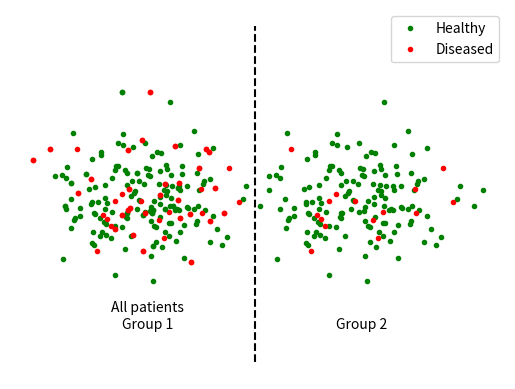

The script that saved this image:
#%%
from matplotlib import pyplot as plt
import numpy as np


#%%
rng = np.random.default_rng(2)
n = 200
p = 0.8
c0 = 0.8
c1 = 0.1

g = np.array(rng.uniform(0, 1, n) < p, dtype=int)
x = rng.normal(0, 0.2, n) + g
y = rng.normal(0, 0.2, n)

d = np.zeros_like(x, dtype=bool)
d[g == 0] = rng.binomial(1, c0, np.sum(g == 0))
d[g == 1] = rng.binomial(1, c1, np.sum(g == 1))



#%%
# Plot marginally
plt.plot(x[d == 0] - g[d == 0], y[d == 0], ".", c="green")
plt.plot(x[d == 1] - g[d == 1], y[d == 1], ".", c="red")
plt.text(0, -0.7, "All patients", ha="center")



plt.axis("off")
plt.legend(["Healthy", "Diseased"])
plt.show()


# Plot group wise
plt.plot(x[d == 0], y[d == 0], ".", c="green")
plt.plot(x[d == 1], y[d == 1], ".", c="red")
plt.plot([0.5, 0.5], [-1, 1], "--", c="black")
plt.text(0, -0.8, "Group 1", ha="center")
plt.text(1, -0.8, "Group 2", ha="center")

plt.axis("off")
plt.legend(["Healthy", "Diseased"])
plt.show()

